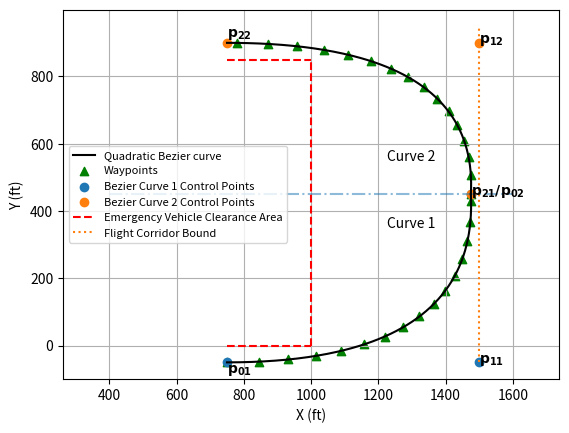

Python code for this plot:
import numpy as np
from matplotlib import pyplot as plt    
from matplotlib.patches import Circle
from scipy.optimize import minimize
import math
import time
 
def manual_bez(P0, P1, P2, points):
    t = np.linspace(0,1,points)
    return [(P1[0] + (P0[0]-P1[0])*(1 - t)**2 +(P2[0]-P1[0])*t**2),(P1[1] + (P0[1]-P1[1])*(1 - t)**2 +(P2[1]-P1[1])*t**2)]
 
def curvature(P0,P1,P2):
    mx = np.mean([P0[0], P2[0]])
    my = np.mean([P0[1], P2[1]])
    m = [mx, my]
    center1x = np.mean([mx, P0[0]])
    center1y = np.mean([my, P0[1]])
    r1 = np.sqrt(
        (center1x-mx)**2 + (center1y-my)**2
    )
 
    center2x = np.mean([mx, P2[0]])
    center2y = np.mean([my, P2[1]])
    r2 = np.sqrt(
        (center2x-mx)**2 + (center2y-my)**2
    )
    circle1 = [center1x, center1y, r1]
    circle2 = [center2x, center2y, r2]
    p1_from_c1 = np.sqrt( (circle1[0] - P1[0])**2 + (circle1[1] - P1[1])**2)
    p1_from_c2 = np.sqrt( (circle2[0] - P1[0])**2 + (circle2[1] - P1[1])**2)
    area = np.abs(
        P0[0]*P1[1] + P1[0]*P2[1] + P2[0]*P0[1] - P0[1]*P1[0] - P1[1]*P2[0] - P2[0]*P0[0]
    )/2
    if p1_from_c1 <= circle1[2]:
        # print("IN C1")
        kmax = area / (np.sqrt((P0[0]-P1[0])**2+(P0[1]-P1[1])**2))**3
 
    elif p1_from_c2 <= circle2[2]:
        # print("IN C2")
        kmax = area / (np.sqrt((P1[0]-P2[0])**2+(P1[1]-P2[1])**2))**3
 
    else:
        # print("NOT IN C1 or C2")
        kmax = (np.sqrt((m[0]-P1[0])**2+(m[1]-P1[1])**2))**3 / (area**2)
 
    roc = 1/kmax
    return roc
 
def path_length(P1, P0, P2, t):
    ax = P0[0] - 2*P1[0] + P2[0]
    ay = P0[1] - 2*P1[1] + P2[1]
    bx = 2*P1[0] - 2*P0[0]
    by = 2*P1[1] - 2*P0[1]
    A = 4 * (ax**2 + ay**2)
    B = 4 * (ax*bx + ay*by)
    C = bx**2 + by **2
    b=B/(2.0*A)
    c=C/A
    u=t+b
    k=c-(b*b)
 
    L=0.5*np.sqrt(A)*((u*np.sqrt((u*u)+k))
        -(b*np.sqrt((b*b)+k))
        +(k*np.log(np.abs((u+np.sqrt((u*u)+k))/(b+np.sqrt((b*b)+k)))))
    )
    return L

 
def solve_optim1(P0, P2, target_toa,  guess, target_heading, velocity, turn_radius):#turn_radius,
    def path_cost(P1):
        return (np.abs(path_length(P1, P0, P2, 1) - target_toa*velocity))
    
    cons = (
            {'type': 'ineq', 'fun': lambda x: curvature(P0,x,P2) - turn_radius},
            {'type': 'ineq', 'fun': lambda x: curvature(P0,x,P2)},
            {'type': 'ineq', 'fun': lambda x: x[0] - P0[0]},
            {'type': 'ineq', 'fun': lambda x: 1500 - x[0]},
            # {'type': 'ineq', 'fun': lambda x: np.deg2rad(20) - np.abs(np.arctan2(x[1]-P0[1], x[0] - P0[0]))},
            {'type': 'ineq', 'fun': lambda x: x[0] - 1000},
            {'type': 'ineq', 'fun': lambda x: x[1] -P0[1]},
            # {'type': 'ineq', 'fun': lambda x: np.abs(target_heading-np.arctan2((P0[1]-x[1]), (P0[0]-x[0])))},
            {'type': 'ineq', 'fun': lambda x: np.abs(target_heading-np.arctan2((P2[1]-x[1]), (P2[0]-x[0])))}
            )  
    val = minimize(path_cost,[guess[0],guess[1]], method='SLSQP', tol=1E-10, constraints=cons)
    # print(val)
 
    return val.x , curvature(P0,val.x,P2)

def solve_optim2(P0, P2, target_toa,  guess, target_heading, velocity, turn_radius):#turn_radius,
    def path_cost(P1):
        return (np.abs(path_length(P1, P0, P2, 1) - target_toa*velocity))
  
    cons = (
            
            {'type': 'ineq', 'fun': lambda x: curvature(P0,x,P2) - turn_radius},
            {'type': 'ineq', 'fun': lambda x: curvature(P0,x,P2)},
            {'type': 'ineq', 'fun': lambda x: x[0] - P0[0]},
            {'type': 'ineq', 'fun': lambda x: 1500 - x[0]},
            # {'type': 'ineq', 'fun': lambda x: np.deg2rad(10) - np.abs(np.arctan2(x[1]-P2[1], x[0] - P2[0]))},
            {'type': 'ineq', 'fun': lambda x: x[0] - 1000},
            {'type': 'ineq', 'fun': lambda x: P2[1] - x[1]},
            {'type': 'ineq', 'fun': lambda x: np.abs(np.arctan2((P2[1]-x[1]), (P2[0]-x[0]))-target_heading)}
        )  
   #
    
    val = minimize(path_cost,[guess[0],guess[1]], method='SLSQP', tol=1E-10, constraints=cons)
 
    # print(val)
    # enumerate()
    return val.x , curvature(P0,val.x,P2)
 
def bez_to_wp(bez1, bez2, num):
    path_wpts = []
    point_marker = len(bez1[0])/num
    point_marker = np.round(point_marker)
    for i in range(len(bez1[0])):
        if i%point_marker == 0:
            path_wpts.append([bez1[0][i], bez1[1][i]]) #building list of waypoints
    for i in range(len(bez2[0])):
        if i%point_marker == 0:
            path_wpts.append([bez2[0][i], bez2[1][i]]) #building list of waypoints
    wpts_x = [x[0] for x in path_wpts]
    wpts_y = [y[1] for y in path_wpts]
    return path_wpts, wpts_x, wpts_y

def bez_to_wp_single(bez1, num):
    path_wpts = []
    point_marker = len(bez1[0])/num
    point_marker = np.round(point_marker)
    for i in range(len(bez1[0])):
        if i%point_marker == 0:
            path_wpts.append([bez1[0][i], bez1[1][i]]) #building list of waypoints
    wpts_x = [x[0] for x in path_wpts]
    wpts_y = [y[1] for y in path_wpts]
    return path_wpts, wpts_x, wpts_y

def validity_check(x, y1, y2, points):
    points = np.array(points)
    for i in range(len(points)):
        if points[i][0]<=x and points[i][1]>=y1 and points[i][1]<=y2:
            return False
        # elif np.isclose(points[i][0], 1000, atol = 5) and (points[i][1] - y1) >= -20:
        #     return False
    return True
        
 
if __name__ == "__main__":
 
    velocity  = 220
    turn_rate = 111111 # RAD/s
    turn_radius = velocity / turn_rate
    koz_bot = 0
    koz_top = 850
    koz_x = 1000

    target_toa1 = 1.5*3.71
    target_toa2 = 1.5*3.71
    uav_head = np.deg2rad(90)
 
    # target_length = target_toa/velocity
 
    print("VEHICLE VELOCITY:", velocity)
    # print("VEHICLE TURN RADIUS:", turn_radius)
    # print("TARGET LENGTH: ", target_length)
    valid1 = False
    valid2 = False
    # GOAL: DESIGN P1 TO MEET CONSTRAINTS
    nodes1 = [np.array([750, 1400, 1475]).flatten(),np.array([-50, 0, 450]).flatten()]
    nodes2 = [np.array([1475, 1000, 750]).flatten(),np.array([450, 1000, 900]).flatten()]
    # curve1 = bezier.Curve(nodes1, degree=len(nodes1[0])-1)
    bezier_variny_1 = manual_bez([nodes1[0][0],nodes1[1][0]], [nodes1[0][1],nodes1[1][1]],[nodes1[0][2],nodes1[1][2]], 20)
    bezier_variny_2 = manual_bez([nodes2[0][0],nodes2[1][0]], [nodes2[0][1],nodes2[1][1]],[nodes2[0][2],nodes2[1][2]], 20)
    #OPTIMIZE TEST:
    end = 0
    start = time.time()
    while not valid1 or not valid2:
    # while end<5:

        optim_sol1, curv1 = solve_optim1(P0=[nodes1[0][0],nodes1[1][0]],P2=[nodes1[0][2], nodes1[1][2]],
                                    target_toa=target_toa1,
                                    guess=[nodes1[0][1], nodes1[1][1]],
                                    target_heading=np.pi/2,
                                    velocity=velocity, turn_radius=turn_radius)
        optim_sol2, curv2 = solve_optim2(P0=[nodes2[0][0],nodes2[1][0]],P2=[nodes2[0][2], nodes2[1][2]],
                                    target_toa=target_toa2,
                                    guess=[nodes2[0][1], nodes2[1][1]],
                                    target_heading=np.pi,
                                    velocity=velocity, turn_radius=turn_radius)
        # print(optim_sol)
        
        optimal_bez1 = manual_bez([nodes1[0][0],nodes1[1][0]],
                                [optim_sol1[0],optim_sol1[1]],
                                [nodes1[0][2],nodes1[1][2]], 200)
        
        solved_heading = np.arctan2((optim_sol1[1]-nodes2[1][0]),(optim_sol1[1]-nodes2[0][0]))
        optimal_bez2 = manual_bez([nodes2[0][0],nodes2[1][0]],
                                [optim_sol2[0],optim_sol2[1]],
                                [nodes2[0][2],nodes2[1][2]], 200)
        # print(len(optimal_bez1[0]))

        wpts, x_wpts, y_wpts = bez_to_wp(optimal_bez1, optimal_bez2, 15) 
        wpts_all1, wpts_all1x, wpts_all1y = bez_to_wp_single(optimal_bez1, 100) 
        # print(wpts_all1)
        wpts_all2, wpts_all2x, wpts_all2y = bez_to_wp_single(optimal_bez2, 100) 
        valid1 = validity_check(koz_x, koz_bot, koz_top, wpts_all1)
        valid2 = validity_check(koz_x, koz_bot, koz_top, wpts_all2)
        print(optim_sol1[0])
        print(target_toa1)

        print(valid1, valid2)
        if valid1 == False:
            target_toa1+=0.1
        if valid2 == False:
            target_toa2+=0.1
        end = time.time()-start
        
        
    
    solved_heading1 = np.arctan2((optim_sol1[1]-nodes1[1][0]),(optim_sol1[1]-nodes1[0][0]))
    solved_heading2 = np.arctan2((optim_sol2[1]-nodes2[1][0]),(optim_sol2[1]-nodes2[0][0]))
    print(curv1, path_length(P0=[nodes1[0][0],nodes1[1][0]], P1=[optim_sol1[0],optim_sol1[1]],P2=[nodes1[0][2], nodes1[1][2]], t=1)/velocity)
    print("HEADING TO P1", solved_heading)
    print("REQUESTED HEADING: ", uav_head)
    print('OPTIMAL POINT 1', optim_sol1)
    
    print("SOLVED LENGTH: ", path_length(P0=[nodes1[0][0],nodes1[1][0]], P1=[optim_sol1[0],optim_sol1[1]],P2=[nodes1[0][2], nodes1[1][2]], t=1)
                         + path_length(P0=[nodes2[0][0],nodes2[1][0]], P1=[optim_sol2[0],optim_sol2[1]],P2=[nodes2[0][2], nodes2[1][2]], t=1) )
    # print("UAV TURN RADIUS = ", turn_radius, "WHILE MIN RADIUS OF CURVATURE = ", curv)
 
    # mx = np.mean([nodes1[0][0], nodes1[0][2]])
    # my = np.mean([nodes1[1][0], nodes1[1][2]])
 
    # center1x = np.mean([mx, nodes1[0][0]])
    # center1y = np.mean([my, nodes1[1][0]])
    # r1 = np.sqrt(
    #     (center1x-mx)**2 + (center1y-my)**2
    # )
 
    # center2x = np.mean([mx, nodes1[0][2]])
    # center2y = np.mean([my, nodes1[1][2]])
    # r2 = np.sqrt(
    #     (center2x-mx)**2 + (center2y-my)**2
    # )
    # circ1 = [center1x, center1y, r1]
    # circ2 = [center2x, center2y, r2]
 
    print(target_toa1, target_toa2)

    print("ToA:", (path_length(P0=[nodes1[0][0],nodes1[1][0]], P1=[optim_sol1[0],optim_sol1[1]],P2=[nodes1[0][2], nodes1[1][2]], t=1)
                + path_length(P0=[nodes2[0][0],nodes2[1][0]], P1=[optim_sol2[0],optim_sol2[1]],P2=[nodes2[0][2], nodes2[1][2]], t=1))/ velocity)
    # print(np.rad2deg(np.arctan2(optim_sol[1] - nodes1[1][0], optim_sol[0] - nodes1[0][0])))
    y = [i for i in range(850)]
    bx = [1000 for i in range(850)]
    ybot = [0 for i in range(250)]
    bxbot = [i for i in range(750, 1000)]
    ytop = [850 for i in range(250)]
    y2 = [i for i in range(-50, 950)]
    xwall = [1500 for i in range(-50, 950)]
    fig = plt.figure(1)
    ax = fig.add_subplot(111)
    ax.plot([400, 1000, 1600], [450, 450, 450], linestyle = 'dashdot', alpha = 0.5)
    ax.plot(optimal_bez1[0],optimal_bez1[1], c='black',label='Quadratic Bezier curve')
    ax.scatter(x_wpts, y_wpts, label = 'Waypoints', marker = '^', color = 'green')
    # print(wpts_all1[0])
    # ax.scatter(wpts_all1x, wpts_all1y, zorder = 30)
    ax.scatter([nodes1[0][0], optim_sol1[0], nodes1[0][2]],[nodes1[1][0],optim_sol1[1],nodes1[1][2]], label='Bezier Curve 1 Control Points')
    
    ax.plot(optimal_bez2[0],optimal_bez2[1], c='black')
 
    ax.scatter([nodes2[0][0], optim_sol2[0], nodes2[0][2]],[nodes2[1][0],optim_sol2[1],nodes2[1][2]], label='Bezier Curve 2 Control Points')
    ax.text(nodes1[0][0]+0.25,nodes1[1][0]-30,  r'$\bf{p_{01}}$')
    ax.text(optim_sol1[0]+0.25,optim_sol1[1],  r'$\bf{p_{11}}$')
    ax.text(nodes1[0][2]+0.25,nodes1[1][2],  r'$\bf{p_{21}/p_{02}}$')
    # ax.text(nodes2[0][0]+0.25,nodes2[1][0],  r'$\bf{p_0}$')
    ax.text(optim_sol2[0]+0.25,optim_sol2[1],  r'$\bf{p_{12}}$')
    ax.text(nodes2[0][2]+0.25,nodes2[1][2]+20,  r'$\bf{p_{22}}$')
    ax.text(nodes1[0][2]-250,nodes1[1][2]-100,  r'Curve 1')
    ax.text(nodes1[0][2]-250,nodes1[1][2]+100,  r'Curve 2')

    # ax.text(mx+0.25, my, r'$\bf{m}$')
    # ax.text(center1x+0.25, center1y, r'$\bf{C_1}$')
    # ax.text(center2x+0.25, center2y, r'$\bf{C_2}$')
    ax.plot(bx, y, color = 'red', linestyle = '--')
    ax.plot(bxbot, ybot, color = 'red', linestyle = '--')
    ax.plot(bxbot, ytop, color = 'red', label = 'Emergency Vehicle Clearance Area', linestyle = '--')
    ax.plot(xwall, y2, label = 'Flight Corridor Bound', linestyle = ':')
    # ax.scatter(mx,my)
    # ax.scatter(center1x,center1y)
    # ax.scatter(center2x,center2y)
    # ax.add_patch(Circle((center1x, center1y), r1, color='black', fill=False))
    # ax.add_patch(Circle((center2x, center2y), r2, color='black', fill=False))
 
    ax.grid(True)
    ax.axis('equal')
    ax.set_xlabel('X (ft)')
    ax.set_ylabel('Y (ft)')
    ax.legend(loc = 'center left', fontsize = '8')
    # def
    plt.show()
#line types for, dashed, solid, dots
#